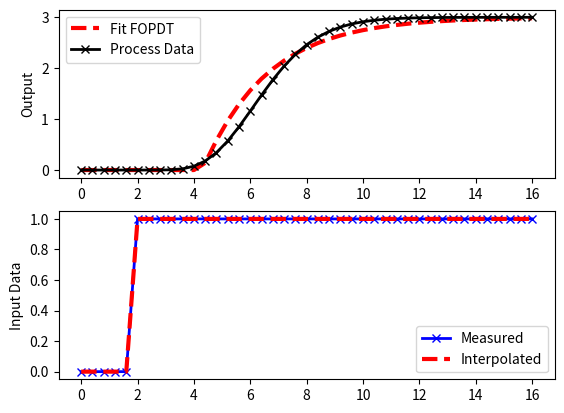

The matplotlib source for this figure:
import numpy as np
import matplotlib.pyplot as plt
from scipy.integrate import odeint
from scipy.optimize import minimize
from scipy.interpolate import interp1d

# define process model (to generate process data)
def process(y,t,n,u,Kp,taup):
    # arguments
    #  y[n] = outputs
    #  t    = time
    #  n    = order of the system
    #  u    = input value
    #  Kp   = process gain
    #  taup = process time constant

    # equations for higher order system
    dydt = np.zeros(n)
    # calculate derivative
    dydt[0] = (-y[0] + Kp * u)/(taup/n)
    for i in range(1,n):
       dydt[i] = (-y[i] + y[i-1])/(taup/n)
    return dydt

# define first-order plus dead-time approximation
def fopdt(y,t,uf,Km,taum,thetam):
    # arguments
    #  y      = output
    #  t      = time
    #  uf     = input linear function (for time shift)
    #  Km     = model gain
    #  taum   = model time constant
    #  thetam = model time constant
    # time-shift u
    try:
        if (t-thetam) <= 0:
            um = uf(0.0)
        else:
            um = uf(t-thetam)
    except:
        #print('Error with time extrapolation: ' + str(t))
        um = 0
    # calculate derivative
    dydt = (-y + Km * um)/taum
    return dydt

# specify number of steps
ns = 40
# define time points
t = np.linspace(0,16,ns+1)
delta_t = t[1]-t[0]
# define input vector
u = np.zeros(ns+1)
u[5:] = 1.0
# create linear interpolation of the u data versus time
uf = interp1d(t,u)

# use this function or replace yp with real process data
def sim_process_data():
    # higher order process
    n=10       # order
    Kp=3.0    # gain
    taup=5.0   # time constant
    # storage for predictions or data
    yp = np.zeros(ns+1)  # process
    for i in range(1,ns+1):
        if i==1:
            yp0 = np.zeros(n)
        ts = [delta_t*(i-1),delta_t*i]
        y = odeint(process,yp0,ts,args=(n,u[i],Kp,taup))
        yp0 = y[-1]
        yp[i] = y[1][n-1]
    return yp
yp = sim_process_data()

# simulate FOPDT model with x=[Km,taum,thetam]
def sim_model(Km,taum,thetam):
    # input arguments
    #Km
    #taum
    #thetam
    # storage for model values
    ym = np.zeros(ns+1)  # model
    # initial condition
    ym[0] = 0
    # loop through time steps
    for i in range(1,ns+1):
        ts = [delta_t*(i-1),delta_t*i]
        y1 = odeint(fopdt,ym[i-1],ts,args=(uf,Km,taum,thetam))
        ym[i] = y1[-1]
    return ym

# calculate model with updated parameters
Km = 3.0
taum = 2.3
thetam = 2.5
ym = sim_model(Km,taum,thetam)

# plot results
plt.figure()
plt.subplot(2,1,1)
plt.plot(t,ym,'r--',linewidth=3,label='Fit FOPDT')
plt.plot(t,yp,'kx-',linewidth=2,label='Process Data')
plt.ylabel('Output')
plt.legend(loc='best')
plt.subplot(2,1,2)
plt.plot(t,u,'bx-',linewidth=2)
plt.plot(t,uf(t),'r--',linewidth=3)
plt.legend(['Measured','Interpolated'],loc='best')
plt.ylabel('Input Data')
plt.savefig('Graphical_Method_FOPDT.png')
plt.show()
